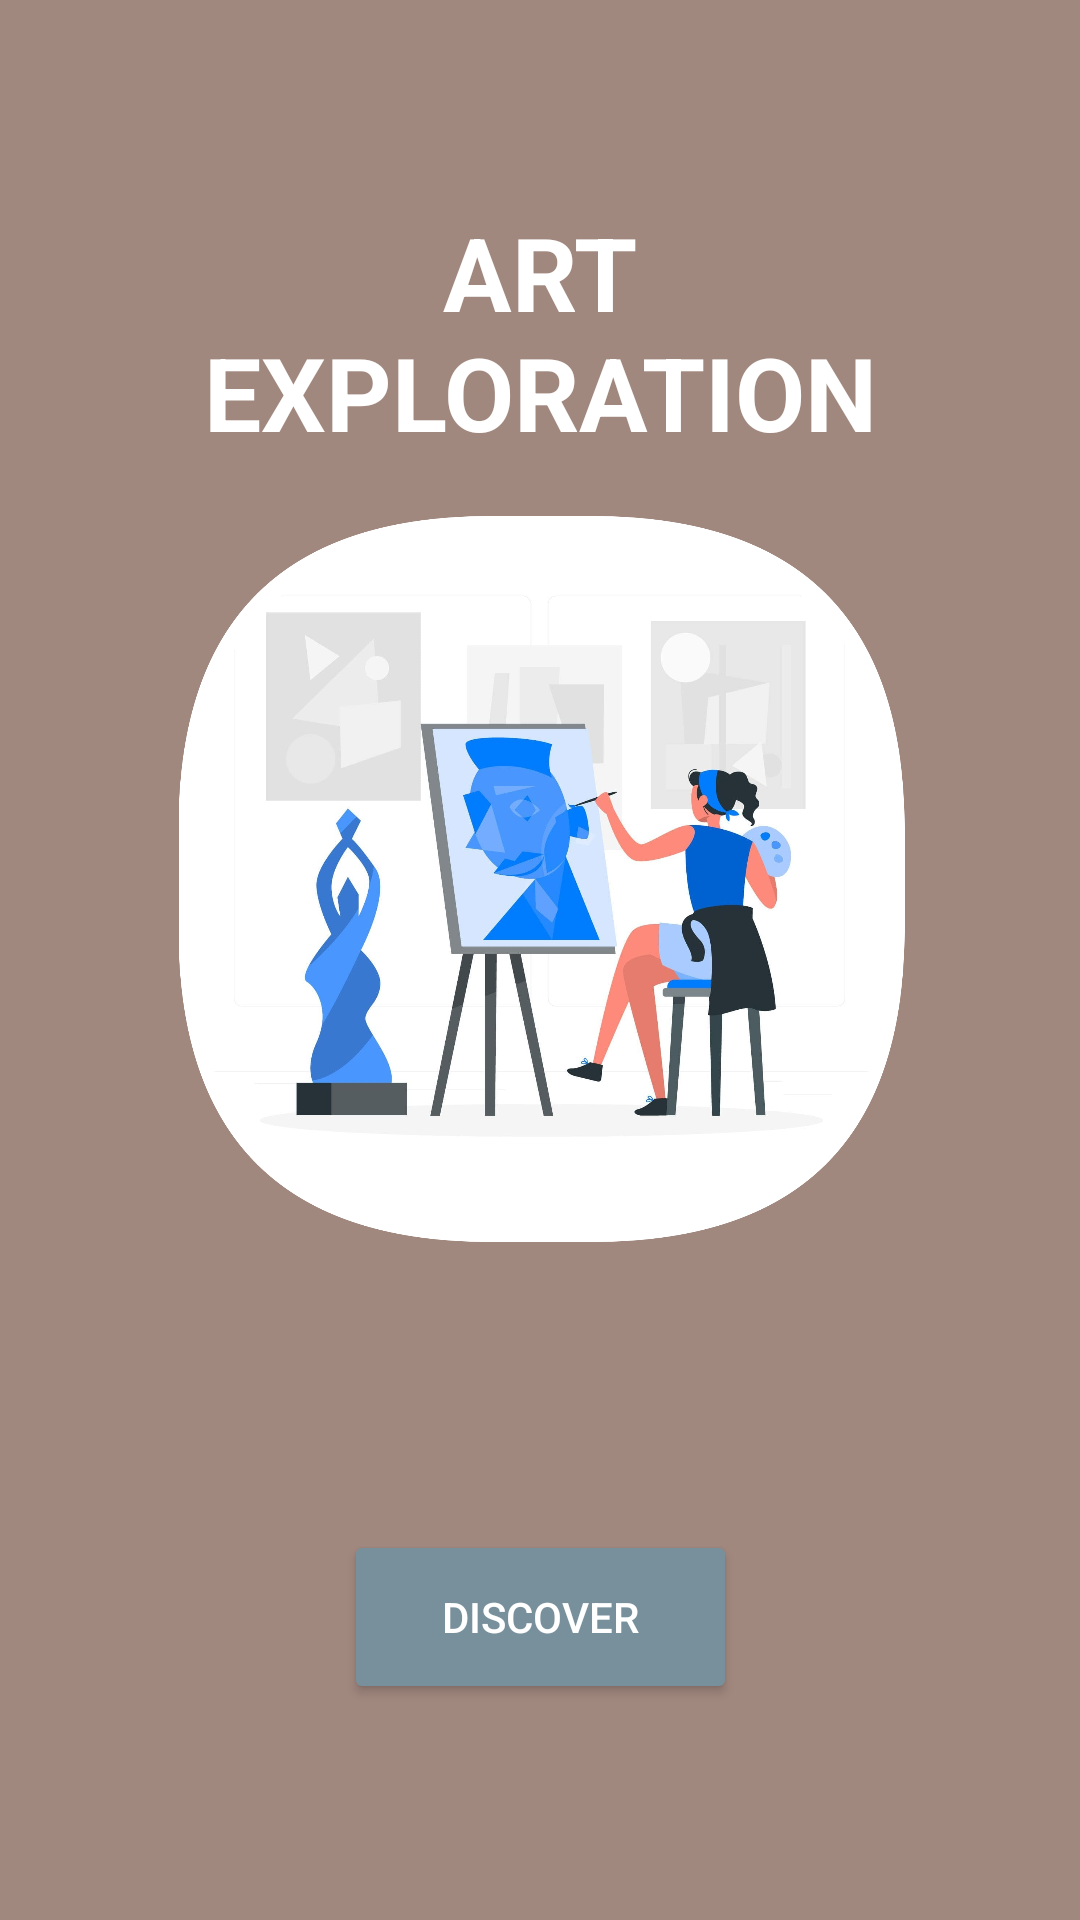

Here is an Android app screen rendered from its layout file. Give the layout XML and the strings, colors and styles it references.
<!-- AndroidManifest.xml: application theme Theme.CardViewExample -->
<!-- res/layout/activity_main.xml -->
<?xml version="1.0" encoding="utf-8"?>
<androidx.constraintlayout.widget.ConstraintLayout xmlns:android="http://schemas.android.com/apk/res/android"
    xmlns:app="http://schemas.android.com/apk/res-auto"
    xmlns:tools="http://schemas.android.com/tools"
    android:layout_width="match_parent"
    android:layout_height="match_parent"
    android:background="@color/anaEkran"
    tools:context=".MainActivity">

    <Button
        android:id="@+id/button"
        android:layout_width="131dp"
        android:layout_height="58dp"
        android:layout_marginBottom="72dp"
        android:backgroundTint="@color/buttonRenk"
        android:text="DISCOVER"
        android:textAlignment="center"
        android:textColor="@color/white"
        app:layout_constraintBottom_toBottomOf="parent"
        app:layout_constraintEnd_toEndOf="parent"
        app:layout_constraintStart_toStartOf="parent" />

    <ImageView
        android:id="@+id/imageView"
        android:layout_width="257dp"
        android:layout_height="242dp"
        android:layout_marginBottom="96dp"
        app:layout_constraintBottom_toTopOf="@+id/button"
        app:layout_constraintEnd_toEndOf="parent"
        app:layout_constraintHorizontal_bias="0.506"
        app:layout_constraintStart_toStartOf="parent"
        app:srcCompat="@drawable/ana_resim" />

    <TextView
        android:id="@+id/textView"
        android:layout_width="255dp"
        android:layout_height="107dp"
        android:layout_marginTop="68dp"
        android:text="ART EXPLORATION"
        android:textAlignment="center"
        android:textColor="@color/white"
        android:textSize="34sp"
        android:textStyle="bold"
        app:layout_constraintEnd_toEndOf="parent"
        app:layout_constraintStart_toStartOf="parent"
        app:layout_constraintTop_toTopOf="parent" />
</androidx.constraintlayout.widget.ConstraintLayout>
<!-- resources referenced by this layout -->
<resources>
  <color name="anaEkran">#A1887F</color>
  <color name="buttonRenk">#78909C</color>
  <color name="white">#FFFFFFFF</color>
  <!-- drawable ana_resim: png bitmap (drawable, 932129 bytes) -->
  <style name="Theme.CardViewExample" parent="Theme.AppCompat.DayNight.DarkActionBar">
          
          <item name="colorPrimary">@color/purple_500</item>
          <item name="colorPrimaryVariant">@color/purple_700</item>
          <item name="colorOnPrimary">@color/white</item>
          
          <item name="colorSecondary">@color/teal_200</item>
          <item name="colorSecondaryVariant">@color/teal_700</item>
          <item name="colorOnSecondary">@color/black</item>
          
          <item name="android:statusBarColor">?attr/colorPrimaryVariant</item>
          
          <item name="windowActionBar">false</item>
          <item name="windowNoTitle">true</item>
      </style>
  <color name="purple_500">#FF6200EE</color>
  <color name="purple_700">#FF3700B3</color>
  <color name="teal_200">#FF03DAC5</color>
  <color name="teal_700">#FF018786</color>
  <color name="black">#FF000000</color>
</resources>
